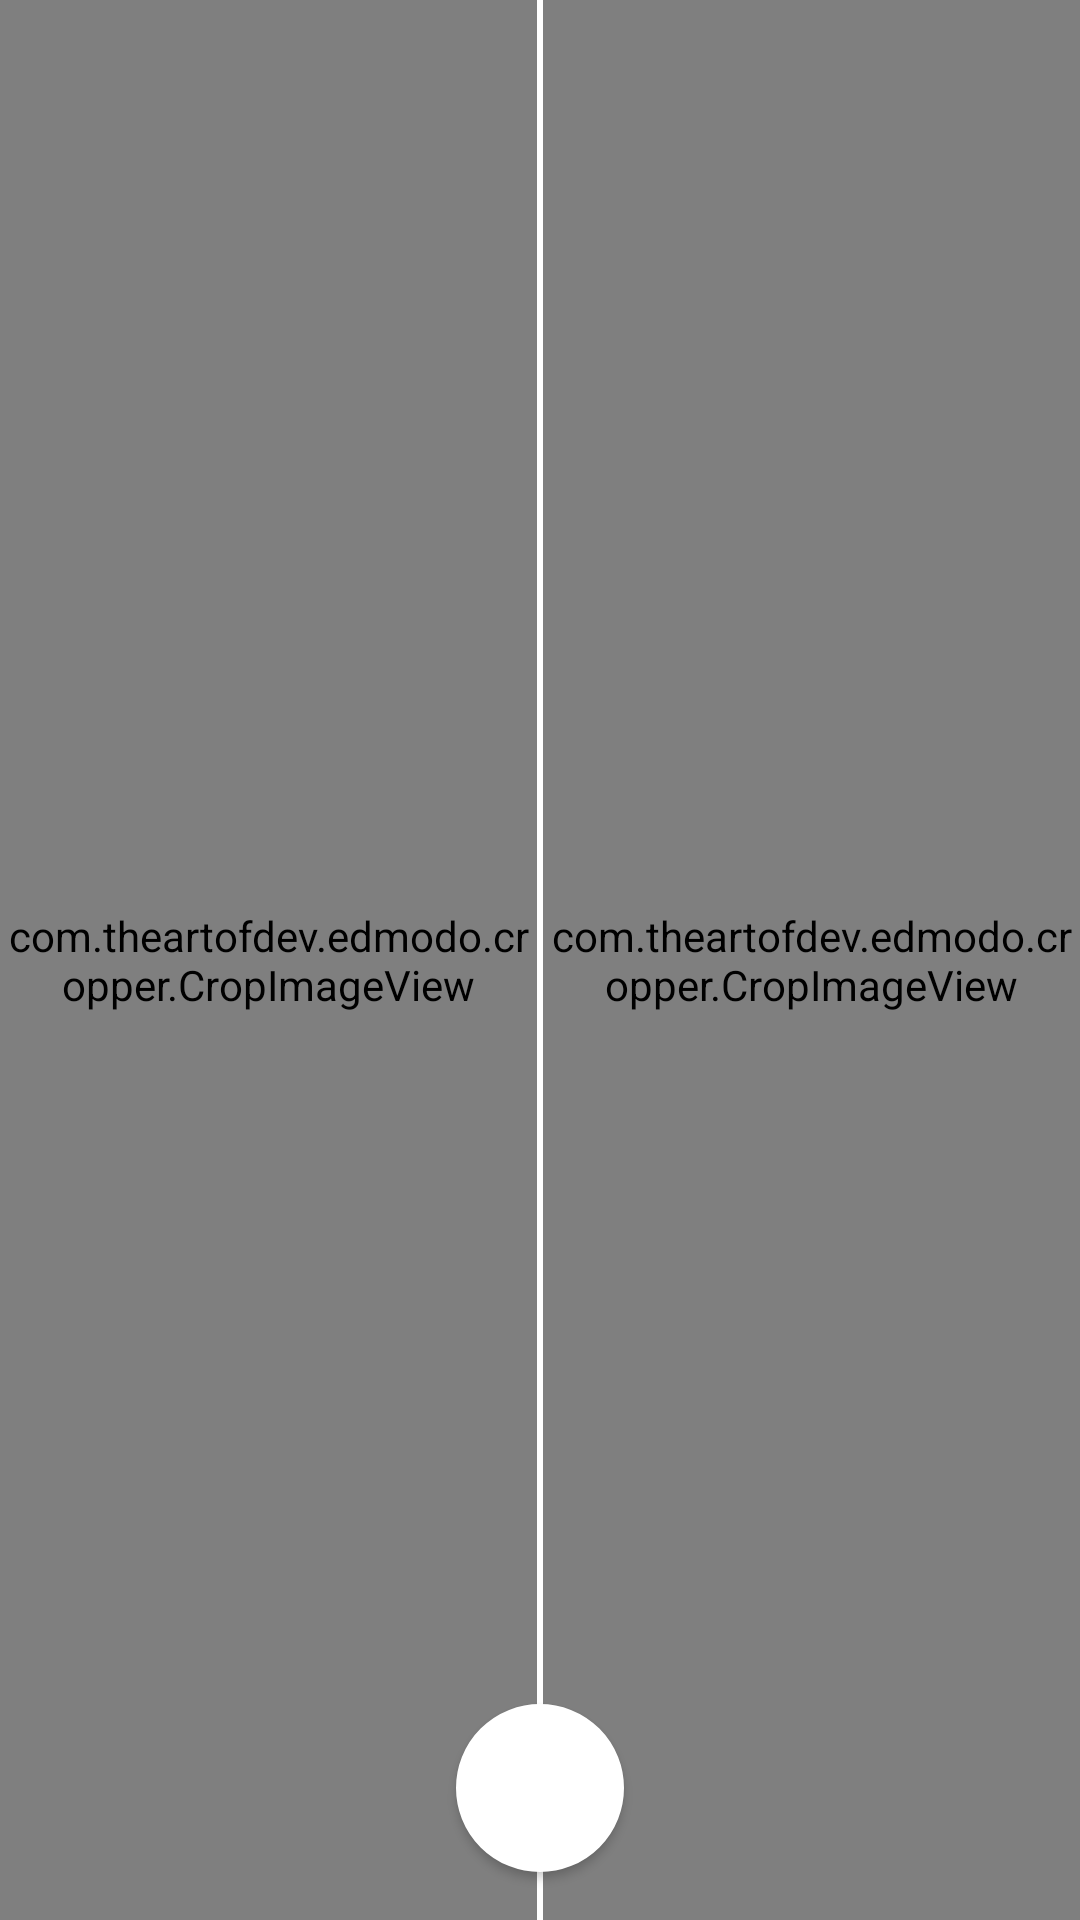

Android layout source for this screen:
<!-- AndroidManifest.xml: activity theme AppTheme.NoActionBar -->
<!-- res/layout/activity_edit_pointer.xml -->
<?xml version="1.0" encoding="utf-8"?>
<android.support.design.widget.CoordinatorLayout xmlns:android="http://schemas.android.com/apk/res/android"
    xmlns:tools="http://schemas.android.com/tools"
    android:layout_width="match_parent"
    android:layout_height="match_parent"
    tools:context=".Activites.EditPointerActivity"
    android:theme="@style/AppTheme.NoActionBar">


    <include layout="@layout/content_edit_pointer" />


    <LinearLayout
        android:id="@+id/doneLL"
        android:layout_width="56dp"
        android:layout_height="56dp"
        android:layout_gravity="bottom|center_horizontal"
        android:layout_margin="@dimen/fab_margin"
        android:background="@drawable/circular_linear_layout"
        android:elevation="2dp"
        android:gravity="bottom"
        android:padding="8dp">

        <ImageView
            android:id="@+id/imageView"
            android:layout_width="match_parent"
            android:layout_height="match_parent"
            android:src="@drawable/ic_done_all_black_24dp" />

    </LinearLayout>

</android.support.design.widget.CoordinatorLayout>
<!-- res/layout/content_edit_pointer.xml (included above) -->
<?xml version="1.0" encoding="utf-8"?>
<LinearLayout xmlns:android="http://schemas.android.com/apk/res/android"
    xmlns:app="http://schemas.android.com/apk/res-auto"
    xmlns:tools="http://schemas.android.com/tools"
    android:id="@+id/dividedLL"
    android:layout_width="match_parent"
    android:layout_height="match_parent"
    android:orientation="horizontal">


    <LinearLayout
        android:layout_width="0dp"
        android:layout_height="match_parent"
        android:layout_weight=".5"
        android:adjustViewBounds="true">

        <com.theartofdev.edmodo.cropper.CropImageView
        android:id="@+id/firstHalfImage"
        android:layout_width="match_parent"
        android:layout_height="match_parent"
            android:adjustViewBounds="true"
            app:cropFixAspectRatio="true"
            app:cropInitialCropWindowPaddingRatio="0"
        android:scaleType="fitXY"
        app:cropGuidelines="on"
        app:cropShape="oval"
        app:cropBorderLineColor="@android:color/black"
        app:cropGuidelinesColor="@android:color/holo_green_light"
        app:cropBorderLineThickness="2dp"/>


    </LinearLayout>

    <View
        android:layout_width="2dp"
        android:layout_height="match_parent"
        android:background="@android:color/white" />


    <LinearLayout
        android:layout_width="0dp"
        android:layout_height="match_parent"
        android:layout_weight=".5"
        android:adjustViewBounds="true">

        <com.theartofdev.edmodo.cropper.CropImageView
            android:id="@+id/secondHalfImage"
            android:layout_width="match_parent"
            android:layout_height="match_parent"
            app:cropFixAspectRatio="true"
            app:cropInitialCropWindowPaddingRatio="0"
            android:adjustViewBounds="true"
            android:scaleType="fitXY"
            app:cropGuidelines="on"
            app:cropShape="oval"
            app:cropScaleType="fitCenter"
            app:cropBorderLineColor="@android:color/black"
            app:cropGuidelinesColor="@android:color/holo_green_light"
            app:cropBorderLineThickness="2dp"/>

    </LinearLayout>
</LinearLayout>
<!-- resources referenced by this layout -->
<resources>
  <dimen name="fab_margin">16dp</dimen>
  <!-- drawable circular_linear_layout (drawable) -->
  <?xml version="1.0" encoding="utf-8"?>
  <shape xmlns:android="http://schemas.android.com/apk/res/android"
      android:shape="oval">
      <solid android:color="#fff"/>
      
      <stroke android:width="20dp" android:color="#fff" />
      <size android:width="120dp" android:height="120dp"/>
  </shape>
  <style name="AppTheme.NoActionBar">
  
          <item name="windowActionBar">false</item>
          <item name="windowNoTitle">true</item>
      </style>
</resources>
